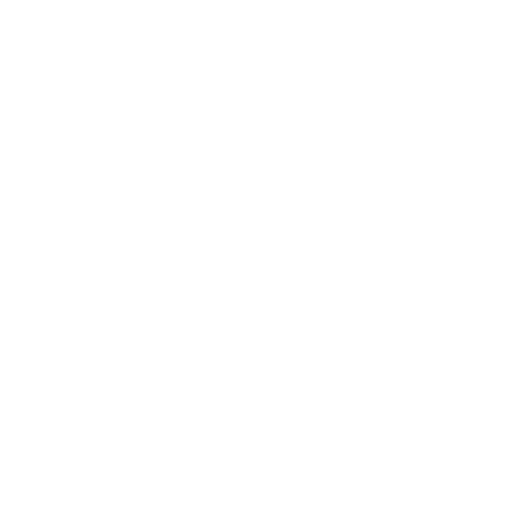
t = 0.00 s
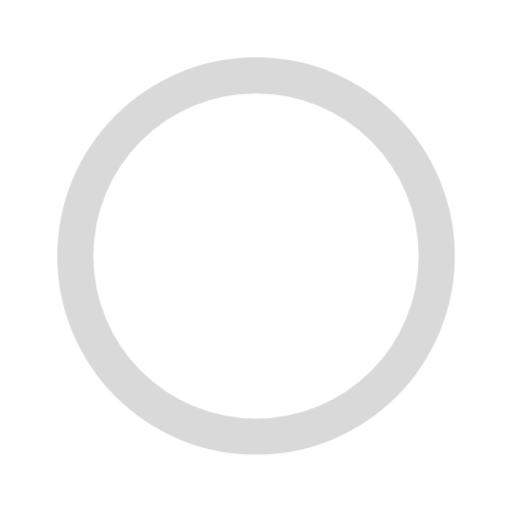
t = 0.60 s
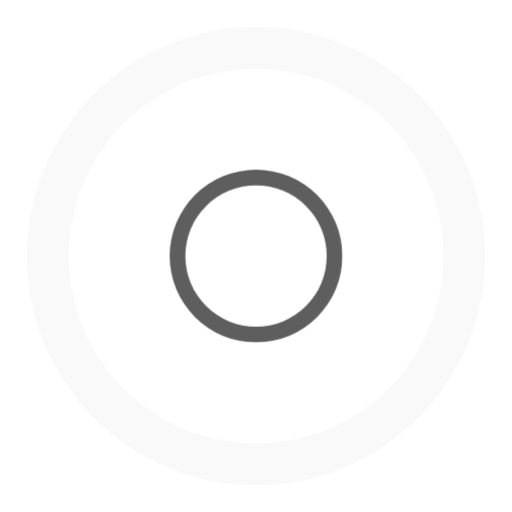
t = 0.90 s
t = 1.20 s: frame unchanged from t = 0.60 s, image omitted
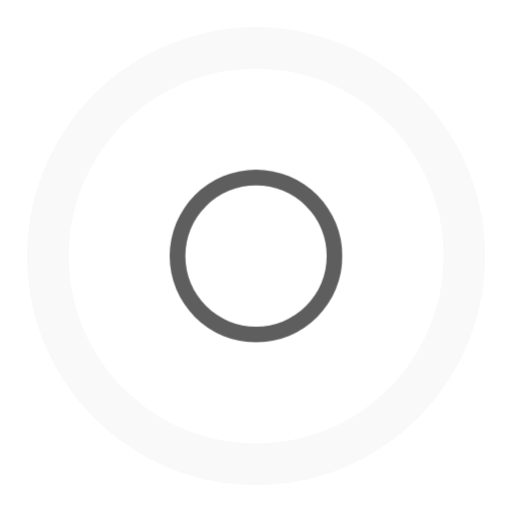
t = 1.50 s

The animated SVG that drew these frames (rendered in a browser with its animation timeline set to each time). Animation: 1 CSS @keyframes rule; one cycle of 1.80 s, repeats indefinitely.

<svg opacity="1" fill="rgb(0, 0, 0)" fill-opacity="1" fill-rule="nonzero" stroke="none" stroke-width="1" stroke-opacity="1" stroke-dasharray="none" stroke-dashoffset="0" stroke-linecap="butt" stroke-linejoin="miter" stroke-miterlimit="4" width="24" height="24" viewBox="0 0 24 24" xmlns="http://www.w3.org/2000/svg"><style>.spinner_ngNb{animation:spinner_ZRWK 1.2s cubic-bezier(0.52,.6,.25,.99) infinite}.spinner_6TBP{animation-delay:.6s}@keyframes spinner_ZRWK{0%{transform:translate(12px,12px) scale(0);opacity:1}100%{transform:translate(0,0) scale(1);opacity:0}}</style><path opacity="0.27324" fill="rgb(0, 0, 0)" fill-opacity="1" fill-rule="nonzero" stroke="none" stroke-width="1" stroke-opacity="1" stroke-dasharray="none" stroke-dashoffset="0" stroke-linecap="butt" stroke-linejoin="miter" stroke-miterlimit="4" transform="matrix(0.7267595529556274 0 0 0.7267595529556274 3.2788851261138916 3.2788851261138916)" class="spinner_ngNb" d="M12,1A11,11,0,1,0,23,12,11,11,0,0,0,12,1Zm0,20a9,9,0,1,1,9-9A9,9,0,0,1,12,21Z" /><path opacity="0.00290148" fill="rgb(0, 0, 0)" fill-opacity="1" fill-rule="nonzero" stroke="none" stroke-width="1" stroke-opacity="1" stroke-dasharray="none" stroke-dashoffset="0" stroke-linecap="butt" stroke-linejoin="miter" stroke-miterlimit="4" transform="matrix(0.9970985054969788 0 0 0.9970985054969788 0.03481777757406235 0.03481777757406235)" class="spinner_ngNb spinner_6TBP" d="M12,1A11,11,0,1,0,23,12,11,11,0,0,0,12,1Zm0,20a9,9,0,1,1,9-9A9,9,0,0,1,12,21Z" /></svg>
